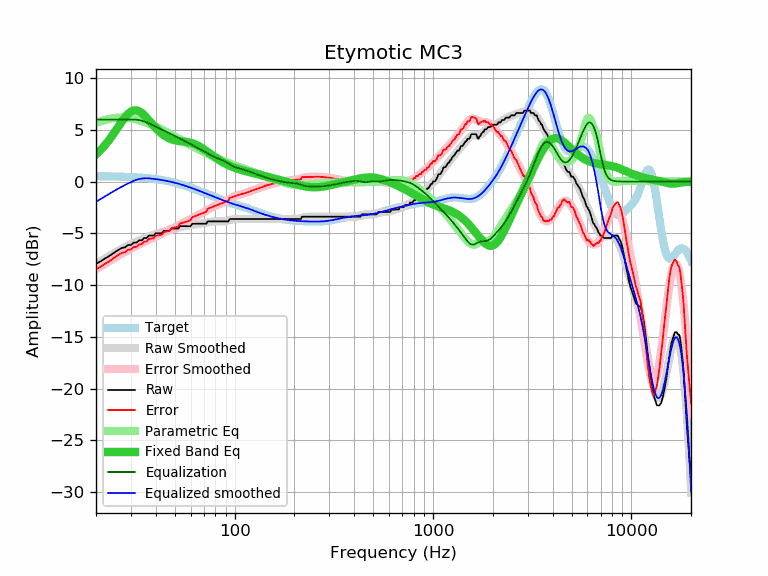

Values plotted in this chart, from the file beside it:
frequency, raw, error, smoothed, error_smoothed, equalization, parametric_eq, equalized_raw, equalized_smoothed, target
20, -7.95, -8.47, -7.95, -8.47, 6.00, 2.63, -1.95, -1.95, 0.53
21, -7.73, -8.25, -7.70, -8.22, 6.00, 3.01, -1.73, -1.70, 0.52
22, -7.48, -7.99, -7.47, -7.99, 6.00, 3.44, -1.48, -1.47, 0.51
23, -7.27, -7.78, -7.25, -7.76, 6.00, 3.89, -1.27, -1.25, 0.51
24, -7.04, -7.54, -7.04, -7.54, 6.00, 4.37, -1.04, -1.04, 0.50
25, -6.81, -7.30, -6.85, -7.34, 6.00, 4.86, -0.81, -0.85, 0.49
26, -6.59, -7.07, -6.66, -7.15, 6.00, 5.35, -0.59, -0.66, 0.48
27, -6.42, -6.89, -6.49, -6.97, 6.00, 5.81, -0.42, -0.49, 0.47
28, -6.36, -6.82, -6.33, -6.80, 6.00, 6.21, -0.36, -0.33, 0.46
29, -6.13, -6.58, -6.19, -6.64, 6.00, 6.54, -0.13, -0.19, 0.45
30, -6.13, -6.57, -6.05, -6.49, 6.00, 6.77, -0.13, -0.05, 0.44
31, -5.90, -6.32, -5.92, -6.35, 6.00, 6.89, 0.10, 0.08, 0.43
32, -5.90, -6.31, -5.80, -6.21, 5.98, 6.89, 0.08, 0.18, 0.41
33, -5.68, -6.07, -5.69, -6.09, 5.94, 6.80, 0.26, 0.25, 0.39
34, -5.68, -6.05, -5.59, -5.97, 5.88, 6.63, 0.21, 0.29, 0.38
35, -5.45, -5.80, -5.49, -5.85, 5.81, 6.41, 0.36, 0.32, 0.36
36, -5.45, -5.78, -5.40, -5.74, 5.72, 6.17, 0.28, 0.32, 0.34
37, -5.22, -5.53, -5.31, -5.63, 5.63, 5.91, 0.41, 0.31, 0.31
38, -5.22, -5.51, -5.23, -5.52, 5.52, 5.65, 0.30, 0.29, 0.29
39, -5.22, -5.48, -5.15, -5.42, 5.42, 5.41, 0.20, 0.27, 0.27
40, -4.99, -5.23, -5.08, -5.32, 5.32, 5.18, 0.33, 0.24, 0.24
41, -4.99, -5.20, -5.01, -5.22, 5.22, 4.97, 0.23, 0.21, 0.21
42, -4.99, -5.17, -4.95, -5.13, 5.13, 4.78, 0.14, 0.18, 0.18
43, -4.99, -5.14, -4.89, -5.03, 5.03, 4.62, 0.05, 0.15, 0.15
44, -4.76, -4.87, -4.83, -4.94, 4.94, 4.48, 0.19, 0.12, 0.12
45, -4.76, -4.84, -4.77, -4.85, 4.85, 4.35, 0.10, 0.08, 0.08
46, -4.76, -4.80, -4.72, -4.76, 4.76, 4.25, 0.01, 0.04, 0.05
47, -4.76, -4.76, -4.67, -4.68, 4.68, 4.16, -0.08, 0.01, 0.01
48, -4.54, -4.51, -4.62, -4.59, 4.59, 4.09, 0.05, -0.03, -0.03
49, -4.54, -4.46, -4.57, -4.50, 4.50, 4.03, -0.04, -0.07, -0.07
50, -4.54, -4.42, -4.53, -4.42, 4.42, 3.99, -0.12, -0.11, -0.11
51, -4.54, -4.38, -4.49, -4.33, 4.33, 3.95, -0.21, -0.16, -0.16
52, -4.54, -4.34, -4.45, -4.25, 4.25, 3.92, -0.29, -0.20, -0.20
53, -4.31, -4.06, -4.41, -4.16, 4.16, 3.90, -0.14, -0.25, -0.25
54, -4.31, -4.01, -4.37, -4.08, 4.08, 3.88, -0.23, -0.29, -0.29
55, -4.31, -3.97, -4.34, -4.00, 4.00, 3.86, -0.31, -0.34, -0.34
56, -4.31, -3.92, -4.31, -3.92, 3.92, 3.85, -0.39, -0.39, -0.39
57, -4.31, -3.87, -4.28, -3.84, 3.84, 3.83, -0.46, -0.44, -0.44
58, -4.31, -3.82, -4.25, -3.77, 3.77, 3.81, -0.54, -0.48, -0.48
59, -4.31, -3.77, -4.22, -3.69, 3.69, 3.78, -0.62, -0.53, -0.53
60, -4.31, -3.72, -4.20, -3.62, 3.62, 3.75, -0.69, -0.58, -0.58
61, -4.08, -3.45, -4.17, -3.54, 3.54, 3.71, -0.53, -0.63, -0.63
62, -4.08, -3.40, -4.15, -3.47, 3.47, 3.67, -0.60, -0.68, -0.68
63, -4.08, -3.35, -4.13, -3.40, 3.40, 3.62, -0.67, -0.73, -0.73
64, -4.08, -3.30, -4.12, -3.34, 3.34, 3.56, -0.74, -0.78, -0.78
65, -4.08, -3.25, -4.10, -3.27, 3.27, 3.50, -0.81, -0.83, -0.83
66, -4.08, -3.20, -4.08, -3.21, 3.21, 3.43, -0.87, -0.88, -0.88
67, -4.08, -3.15, -4.07, -3.14, 3.14, 3.36, -0.94, -0.93, -0.93
68, -4.08, -3.10, -4.05, -3.07, 3.07, 3.28, -1.00, -0.97, -0.98
69, -4.08, -3.05, -4.03, -3.01, 3.01, 3.20, -1.07, -1.02, -1.02
70, -4.08, -3.01, -4.01, -2.94, 2.94, 3.12, -1.14, -1.07, -1.07
71, -4.08, -2.96, -3.99, -2.87, 2.87, 3.03, -1.21, -1.12, -1.12
72, -4.07, -2.90, -3.97, -2.80, 2.80, 2.95, -1.27, -1.16, -1.16
73, -3.85, -2.64, -3.94, -2.73, 2.73, 2.87, -1.11, -1.21, -1.21
74, -3.85, -2.59, -3.92, -2.66, 2.66, 2.78, -1.18, -1.26, -1.26
75, -3.85, -2.55, -3.90, -2.60, 2.60, 2.70, -1.25, -1.30, -1.30
76, -3.85, -2.50, -3.88, -2.54, 2.54, 2.62, -1.31, -1.35, -1.35
77, -3.85, -2.46, -3.87, -2.48, 2.48, 2.54, -1.37, -1.39, -1.39
78, -3.85, -2.41, -3.85, -2.42, 2.42, 2.46, -1.42, -1.43, -1.43
79, -3.85, -2.37, -3.85, -2.37, 2.37, 2.39, -1.48, -1.48, -1.47
... 553 more rows
